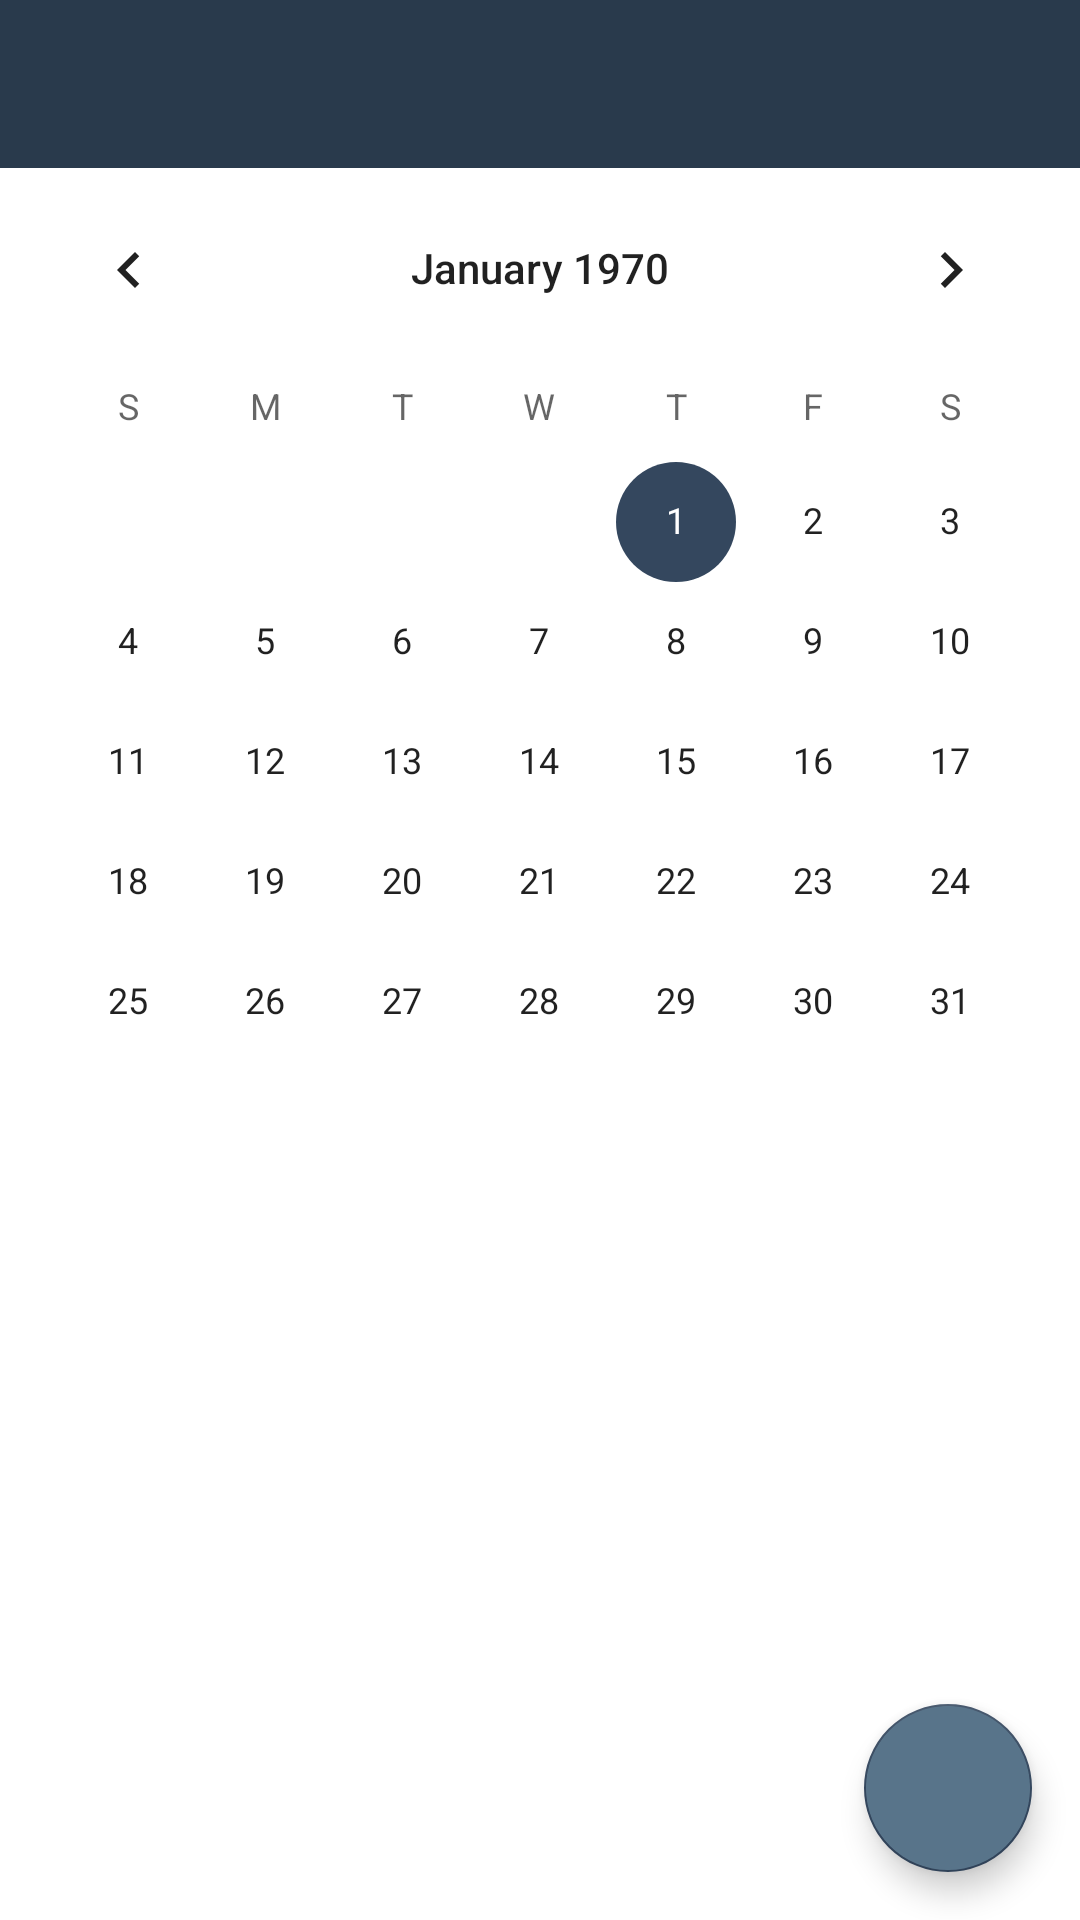

The Android layout XML behind this screen, and the referenced resources:
<!-- AndroidManifest.xml: application theme Theme.Organizer.NoActionBar -->
<!-- res/layout/activity_remind.xml -->
<?xml version="1.0" encoding="utf-8"?>
<androidx.constraintlayout.widget.ConstraintLayout xmlns:android="http://schemas.android.com/apk/res/android"
    xmlns:app="http://schemas.android.com/apk/res-auto"
    xmlns:tools="http://schemas.android.com/tools"
    android:layout_width="match_parent"
    android:layout_height="match_parent"
    tools:context=".reminder.RemindActivity">

    <LinearLayout
        android:id="@+id/linearLayout1"
        android:layout_width="match_parent"
        android:layout_height="wrap_content"
        android:orientation="vertical"
        app:layout_constraintEnd_toEndOf="parent"
        app:layout_constraintStart_toStartOf="parent"
        app:layout_constraintTop_toTopOf="parent">

        <com.google.android.material.appbar.AppBarLayout
            android:layout_width="match_parent"
            android:layout_height="wrap_content">

            <androidx.appcompat.widget.Toolbar
                android:id="@+id/tool_bar"
                style="@style/Platform.MaterialComponents.Light"
                android:layout_width="match_parent"
                android:layout_height="?attr/actionBarSize"
                android:background="@color/gray_blue_500"
                app:titleTextColor="@color/white">


            </androidx.appcompat.widget.Toolbar>
        </com.google.android.material.appbar.AppBarLayout>


    </LinearLayout>

    <CalendarView
        android:id="@+id/calendarViewRemind"
        android:layout_width="0dp"
        android:layout_height="wrap_content"
        app:layout_constraintEnd_toEndOf="parent"
        app:layout_constraintStart_toStartOf="parent"
        app:layout_constraintTop_toBottomOf="@+id/linearLayout1" />

    <ListView
        android:id="@+id/list_remind"
        android:layout_width="wrap_content"
        android:layout_height="0dp"
        app:layout_constraintBottom_toBottomOf="parent"
        app:layout_constraintEnd_toEndOf="parent"
        app:layout_constraintStart_toStartOf="parent"
        app:layout_constraintTop_toBottomOf="@+id/calendarViewRemind">

    </ListView>

    <com.google.android.material.floatingactionbutton.FloatingActionButton
        android:id="@+id/add_remind"
        android:layout_width="wrap_content"
        android:layout_height="wrap_content"
        android:layout_marginEnd="16dp"
        android:layout_marginBottom="16dp"
        android:backgroundTint="#58748A"
        android:clickable="true"
        app:layout_constraintBottom_toBottomOf="parent"
        app:layout_constraintEnd_toEndOf="parent"
        app:srcCompat="@drawable/ic_baseline_add_24"
        tools:ignore="VectorDrawableCompat" />

</androidx.constraintlayout.widget.ConstraintLayout>
<!-- resources referenced by this layout -->
<resources>
  <color name="gray_blue_500">#293A4C</color>
  <color name="white">#FFFFFFFF</color>
  <style name="Theme.Organizer.NoActionBar">
          <item name="windowActionBar">false</item>
          <item name="windowNoTitle">true</item>
          <item name="android:textColor">@color/white</item>
      </style>
</resources>
